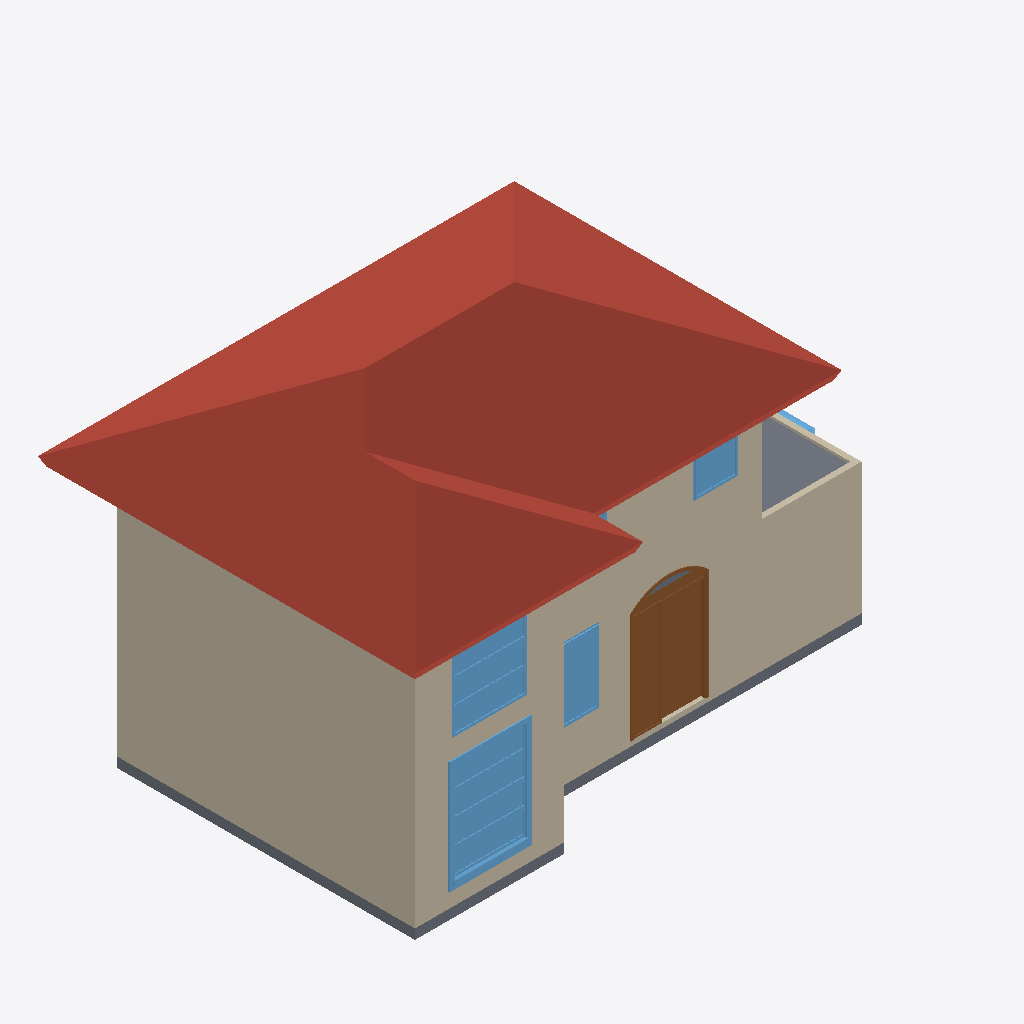
Isometric view of an IFC building model (IFC-SPF (STEP), schema IFC4, length unit millimetre), seen from the south-west, elements coloured by IFC class: 7 walls (beige), 6 windows (light blue), 3 slabs (grey), 1 roof (red-brown), 1 door (brown).
Extent 11.5 m × 7.6 m × 7.0 m (x, y, z). Storeys (2): Nivel_Acceso at 0.00 m; Segundo_Nivel at 2.65 m. Elements (52): 15 IfcWall, 11 IfcLamp, 8 IfcWindow, 6 IfcFurniture, 4 IfcSanitaryTerminal, 3 IfcDoor, 3 IfcSlab, 1 IfcRoof, 1 IfcStair.

HEADER;
FILE_DESCRIPTION(('ViewDefinition [Design_Transfer_View, QuantityTakeOffAddOnView, SpaceBoundary2ndLevelAddOnView]','ExchangeRequirement [Architecture]','Option [Drawing Scale: [number]]','Option [Elements to export: Visible elements (on all stories)]','Option [Partial Structure Display: Entire Model]','Option [IFC Domain: All]','Option [Structural Function: All Elements]','[27 more]'),'2;1');
FILE_NAME('MEI.ifc','2021-06-04T11:51:58',(''),(''),'The EXPRESS Data Manager Version 5.02.0100.09 : 26 Sep 2013','IFC file generated by GRAPHISOFT ARCHICAD 24.0.0 INT FULL Windows version (IFC add-on version: 3008 INT FULL).','');
FILE_SCHEMA(('IFC4'));
ENDSEC;
DATA;
#70=IFCPROJECT('344O7vICcwH8qAEnwJDjSU',#12,'Proyecto MEI','Modelo de prueba que cumple con las reglas del MEI',$,'Proyecto MEI para Velociti',$,(#66),#53);
#162=IFCSITE('20FpTZCqJy2vhVJYtjuIce',#12,'Site',$,$,#88,#157,$,.ELEMENT.,$,$,$,$,$);
#203=IFCBUILDING('00tMo7QcxqWdIGvc4sMN2A',#12,'Building',$,$,#201,$,$,.ELEMENT.,$,$,$);
#225=IFCBUILDINGSTOREY('1oZ0wPs_PE8ANCPg3bIs4j',#12,'Nivel_Acceso',$,$,#223,$,$,.ELEMENT.,0.0);
#44954=IFCBUILDINGSTOREY('2F0V3QPDDFMRTpJqxqPeZR',#12,'Segundo_Nivel',$,$,#44953,$,$,.ELEMENT.,2650.0);
#46679=IFCROOF('2ls99B0j1CQQhnHmpUx1tc',#12,'RT - 001',$,$,#46579,#46670,'AFD8924B-02D0-4C69-AAF1-470CDEEC1DE6',.NOTDEFINED.);
#36839=IFCWALL('2pJcEGlwb26PWAJ5fjAiIC',#12,'SW - 007',$,$,#36801,#36835,'B34E6390-BFA9-4219-980A-4C5A6D2AC48C',.NOTDEFINED.);
#38173=IFCWALL('395Mswq0L0ewkW6teKiqYh',#12,'SW - 010',$,$,#38135,#38169,'C9156DBA-D005-40A3-ABA0-1B7A14B348AB',.NOTDEFINED.);
#45012=IFCWALL('0PXBubHifECPzbOPo7CsQD',#12,'SW - 001',$,$,#44973,#45008,'1984BE25-46CA-4E31-9F65-619C8733668D',.NOTDEFINED.);
#45558=IFCWALL('1LtwAx5P93NB7bzlE5T_hK',#12,'SW - 004',$,$,#45520,#45554,'55DFA2BB-1592-435C-B1E5-F6F38577EAD4',.NOTDEFINED.);
#36934=IFCWALL('1loJ_8jlvFfOArFAiIUZbS',#12,'SW - 008',$,$,#36896,#36930,'6FC93F88-B6FE-4FA5-82B5-3CAB127A395C',.NOTDEFINED.);
#37979=IFCWINDOW('0t9dlo8_54kgEkVjirrp7q',#12,'WD - 006',$,$,#37086,#37970,'37267BF2-23E1-44BA-A3AE-7EDB35D731F4',2000.0,1500.0,.WINDOW.,$,$);
#39956=IFCDOOR('06Xr99TXf8Hx9$DaBCygCi',#12,'DOO - 004',$,$,#38901,#39947,'[number]-761A-4847-B27F-3642CCF2A32C',2500.0,1500.0,.DOOR.,$,$);
#281=IFCSLAB('3A1qoOVZvCXOsJaMsCX_pO',#12,'SLA - 001',$,$,#247,#278,'CA074C98-7E3E-4C85-8D93-916D8C87ECD8',.NOTDEFINED.);
#45978=IFCWALL('1CNI$UMZLEj96s8_EtWAY8',#12,'SW - 006',$,$,#45940,#45974,'4C5D2FDE-5A35-4EB4-91B6-23E3B780A888',.NOTDEFINED.);
#46522=IFCWINDOW('3jJrYJ8$z5APCy0GJxUskf',#12,'WD - 012',$,$,#46085,#46513,'ED4F5893-23FF-4529-933C-0104FB7B6BA9',2000.0,1500.0,.WINDOW.,$,$);
#46853=IFCSLAB('0qV9UX3xn2r9N12lDFoY6Q',#12,'SLA - 004',$,$,#46826,#46850,'347C97A1-0FBC-42D4-95C1-0AF34FCA219A',.NOTDEFINED.);
#38835=IFCWINDOW('1eYUCC5Az6aw48vYcPbe2G',#12,'WD - 008',$,$,#38411,#38826,'6889E30C-14AF-4693-A108-E62999968090',1500.0,900.0,.WINDOW.,$,$);
#45719=IFCWINDOW('38TA8nVTD5gwYxKSresv8I',#12,'WD - 009',$,$,#45707,#45716,'C874A231-7DD3-45AB-A8BB-51CD68DB9212',1500.0,900.0,.WINDOW.,$,$);
#40058=IFCWALL('0S2irxx5LEzQeAfyTuLYeR',#12,'SW - 011',$,$,#40020,#40054,'1C0ACD7B-EC55-4EF5-AA0A-A7C778562A1B',.NOTDEFINED.);
#42136=IFCWINDOW('1IlELlF6XDdef0eAFDIAIH',#12,'WD - 005',$,$,#40165,#42127,'52BCE56F-3C68-4D9E-8A40-A0A3CD48A491',1500.0,3000.0,.WINDOW.,$,$);
#46777=IFCSLAB('1wBE3OWtXDxByVK4zKTf9g',#12,'SLA - 001',$,$,#46746,#46774,'7A2CE0D8-8378-4DEC-BF1F-504F5476926A',.NOTDEFINED.);
#45788=IFCWINDOW('1BSd4rYcXEPxoe1xsLb5O3',#12,'WD - 010',$,$,#45776,#45785,'4B727135-8A68-4E67-BCA8-07BD95945603',1500.0,900.0,.WINDOW.,$,$);
ENDSEC;